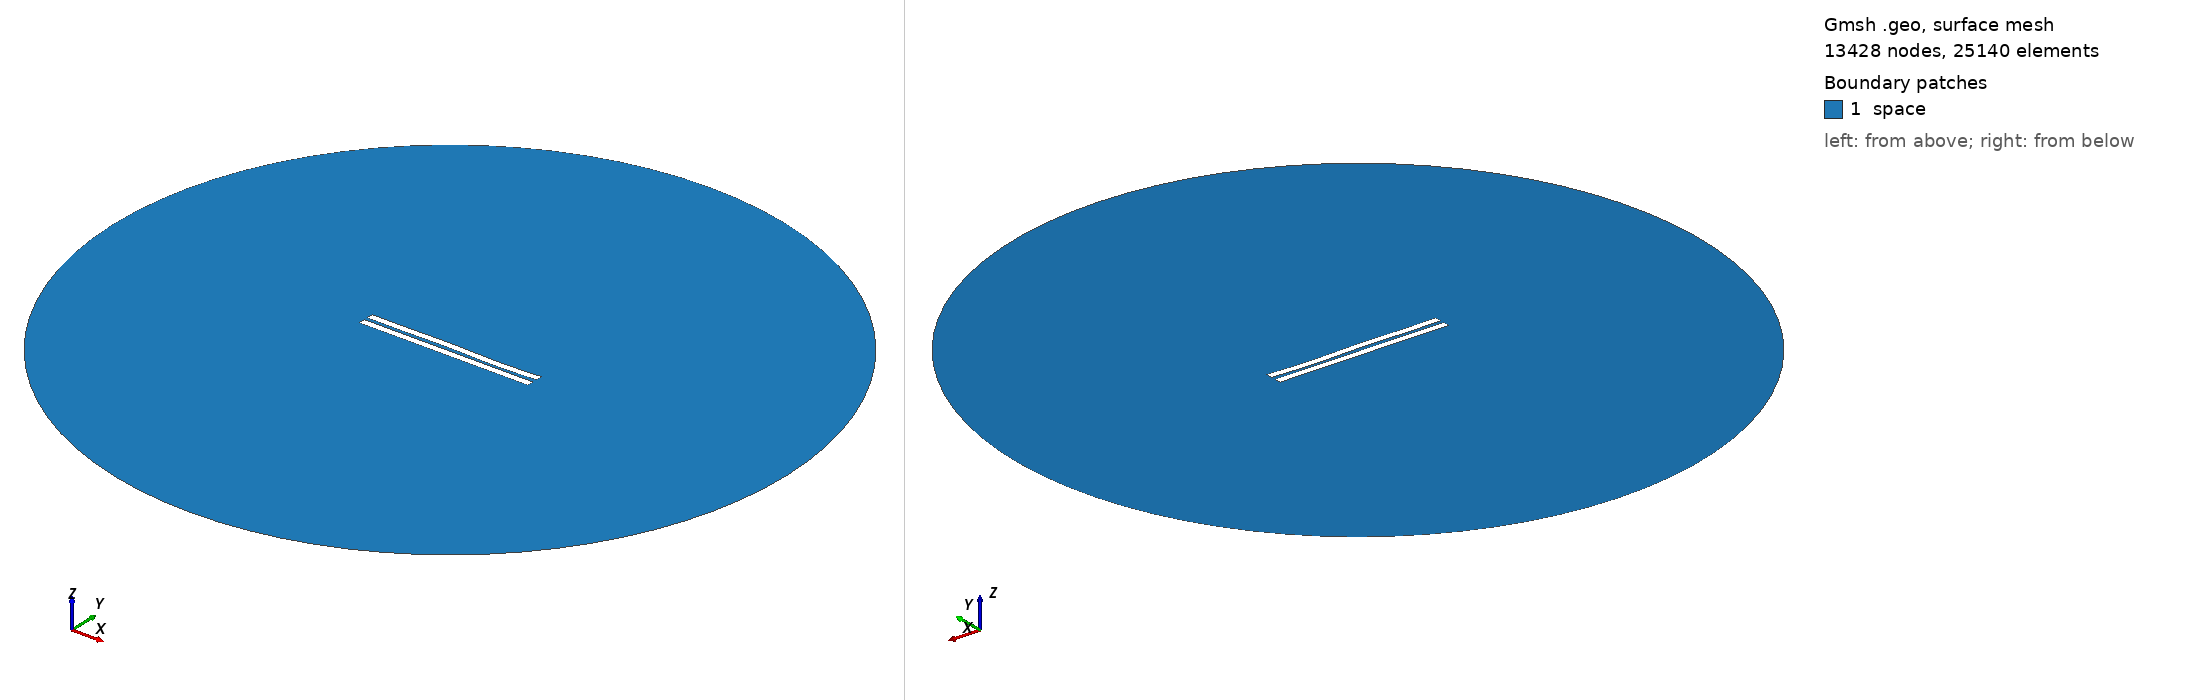

Gmsh geometry script, surface-meshed: 13428 nodes, 25140 surface elements. Boundary patches (legend numbers): 1 space. Left view from above one corner, right view from below the opposite corner. Legend entries are the model's physical surfaces. The drawing asked Gmsh for element sizes between 1% and 20% of the model's largest extent; the script's own settings can give other sizes.

=== 2071.geo (drawn) ===
//---------------------------------------
// Geometry kernel
//---------------------------------------

SetFactory("OpenCASCADE");



//---------------------------------------
// Parameters of the geometry
//---------------------------------------

// Overetch of the upper plate
overetch = 0.0;

// Distance between the plates
distance = 2.25;

// Discretization over the x axis (for the deformation)
nx = 50; 

// Length of the plate
L = 100 - overetch; 

// Number of modes
n = 4; 

// 1st mode coefficient
coeff(1) = -0.075;
beta(1) = 0.596864 * 3.1415926535 / L;

// 2nd mode coefficient
coeff(2) = 0.0;
beta(2) = 1.49418 * 3.1415926535 / L;

// 3rd mode coefficient
coeff(3) = 0.15;
beta(3) = 2.50025 * 3.1415926535 / L;

// 4th mode coefficient
coeff(4) = -0.15;
beta(4) = 3.49999 * 3.1415926535 / L;



//---------------------------------------
// Upper plate (deformed rectangle)
//---------------------------------------

// Coordiantes of the upper plate
xmin = -50;
xmax = 50 - overetch;

// Height of the upper plate
yheight = 4 - 2 * overetch;

// Indexes of the points
UpperID[] = {};
LowerID[] = {};
LeftID[] = {};
RightID[] = {};

// Point index
p = 1;

// Horizontal edges
For i In {1:nx}
    x = xmin + (i-1)*(xmax - xmin)/(nx-1);

    y_bottom = distance / 2 + overetch;
    For j In {1:n}
        C = (Cosh(beta(j)*L) + Cos(beta(j)*L)) / (Sinh(beta(j)*L) + Sin(beta(j)*L));
        y_bottom  = y_bottom + coeff(j) * (Cosh(beta(j)*(x+50)) - Cos(beta(j)*(x+50)) - C * (Sinh(beta(j)*(x+50)) - Sin(beta(j)*(x+50))));
    EndFor

    y_top = y_bottom + yheight;

    Point(p) = {x, y_top, 0, 1.0};
    UpperID[i] = p;
    p = p + 1;

    Point(p) = {x, y_bottom, 0, 1.0};
    LowerID[i] = p;
    p = p + 1;
EndFor

// Create point lists
UpperPts[] = {}; LowerPts[] = {};
For i In {1:nx}
  UpperPts[] += {UpperID[i]};
  LowerPts[] += {LowerID[i]};
EndFor

// Build splines
Spline(1) = {UpperPts[]};
Spline(2) = {LowerPts[]};
Line(3) = {LowerPts[nx-1], UpperPts[nx-1]};
Line(4) = {LowerPts[0], UpperPts[0]};

// Build the plane surface
Curve Loop(1) = {2, 3, -1, -4};
Plane Surface(1) = {1};



//---------------------------------------
// Lower plate (rectangle)
//---------------------------------------

// Vertices
Point(1001) = {-50, -1, 0, 1.0};
Point(1002) = { 50, -1, 0, 1.0};
Point(1003) = { 50,  -5, 0, 1.0};
Point(1004) = {-50,  -5, 0, 1.0};

// Edges
Line(5) = {1001, 1002};
Line(6) = {1002, 1003};
Line(7) = {1003, 1004};
Line(8) = {1004, 1001};

// Plane surface
Line Loop(2) = {5, 6, 7, 8};
Plane Surface(2) = {2}; 



//---------------------------------------
// Outer (fictious) boundary
//---------------------------------------

// Points
Point(1005) = {0, 0, 0};       // Center
Point(1006) = {200, 0, 0};     // Start point
Point(1007) = {0, 200, 0};     // 90 degrees
Point(1008) = {-200, 0, 0};    // 180 degrees
Point(1009) = {0, -200, 0};    // 270 degrees

// Circle arcs (each needs start, center, end)
Circle(9) = {1006, 1005, 1007};
Circle(10) = {1007, 1005, 1008};
Circle(11) = {1008, 1005, 1009};
Circle(12) = {1009, 1005, 1006};

// Plane surface for the entire domain
Curve Loop(3) = {9, 10, 11, 12};
Surface(3) = {3};

// Subtract the plates from the whole domain to obtain the actual domain where we want to solve the equations
BooleanDifference{ Surface{3}; Delete; }{ Surface{1}; Surface{2}; Delete; }




//---------------------------------------
// Transfinite Lines/Curves
//---------------------------------------

// Set the number of points on the boundaries
r = 7;

// Plates
Transfinite Curve {1, 2} = 50*r Using Progression 1;
Transfinite Curve {3, 4} = 2*r Using Progression 1;
Transfinite Line {5, 7} = 50*r Using Progression 1;
Transfinite Line {6, 8} = 2*r Using Progression 1;

// Outer boundary
Transfinite Line {9, 10, 11, 12} = 20 Using Progression 1;



//---------------------------------------
// Physical groups
//---------------------------------------                

// Physical curves (boundaries)
Physical Line("force_segment", 10) = {2};
Physical Line("upper_plate", 11) = {1, 3, 4};
Physical Line("lower_plate", 12) = {5, 6, 7, 8};
Physical Line("boundary", 20) = {9, 10, 11, 12};

// Physical Surfaces
Physical Surface("space", 30) = {3};



//---------------------------------------
// 6. Generate the Mesh
//---------------------------------------

// 2D mesh generation
Mesh 2;
